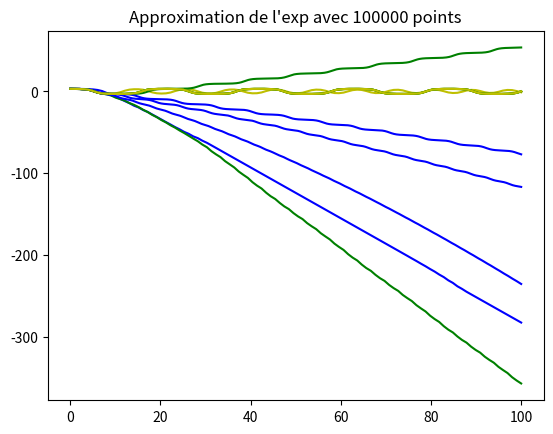

Reproduce this figure in Python.
import numpy as np
from matplotlib import pyplot as plt

# =========== DIFFERENTES METHODES DE RESOLUTION ===========

def euler(f,y0,t):
    Y = np.array([y0]*len(t))
    # print(Y)
    for k in range(1, len(t)):
        Y[k]=(f(t[k-1],Y[k-1]) * (t[k]-t[k-1])) + Y[k-1]
        # print((f(t[k-1],Y[k-1]) * (t[k]-t[k-1])) + Y[k-1])
        # print(Y[k])
    return Y 

def rk2(f, y0, t):
    Y = np.array([y0]*len(t))
    # print(Y)
    for k in range(1, len(t)):
        y_euler = (f(t[k-1],Y[k-1]) * (t[k]-t[k-1])) + Y[k-1]
        a = f((t[k]+t[k-1])/2, (y_euler+Y[k-1])/2)
        Y[k]=a * (t[k]-t[k-1])+Y[k-1]
        # print(Y[k])
    return Y 

def rk4(f, y0, t):
    Y = np.array([y0]*len(t))
    for k in range(0, len(t)-1):
        h = t[k+1]-t[k]
        k1 = f(t[k], Y[k])
        k2 = f(t[k]+h/2,Y[k]+(h*k1)/2)
        k3 = f(t[k]+h/2,Y[k]+(h*k2)/2)
        k4 = f(t[k]+h,Y[k]+h*k3)
        Y[k+1] = Y[k] + (h/6) * (k1 + 2*k2 + 2*k3 + k4)
    return Y 


# =====================================================


if __name__ == "__main__":
    def compare(solution_exacte,phi_,a,b,y0):
        for N in [10**k for k in range(2,6)]:
            interval = np.linspace(a,b, N)
            Y = solution_exacte(interval)
            Y_euler = euler(phi_, y0, interval)
            Y_rk2 = rk2(phi_, y0, interval)
            Y_rk4 = rk4(phi_, y0, interval)


            # print(Y_tilde)

            plt.plot(interval, Y, "r-")
            plt.plot(interval, Y_euler, "b-")
            plt.plot(interval, Y_rk2, "g-")
            plt.plot(interval, Y_rk4, "y-")

            plt.title(f"Approximation de l'exp avec {N} points")
            plt.show()

    def compare_bis(solution_exacte,phi_,a,b,y0):
        for N in [10**k for k in range(2,6)]:
            interval = np.linspace(a,b, N)
            # print(interval)
            # print(solution_exacte(interval))
            # Y = [y[0] for y in solution_exacte(interval)]
            Y_euler = [y[0] for y in euler(phi_, y0, interval)]
            Y_rk2 = [y[0] for y in rk2(phi_, y0, interval)]
            Y_rk4 = [y[0] for y in rk4(phi_, y0, interval)]
            

            # print(Y_tilde)

            # plt.plot(interval, Y, "r-")
            plt.plot(interval, Y_euler, "b-")
            plt.plot(interval, Y_rk2, "g-")
            plt.plot(interval, Y_rk4, "y-")

            plt.title(f"Approximation de l'exp avec {N} points")
            plt.show()


    def phi_exp(t,y):
        return y

    def phi_q5(t,y):
        return (np.cos(t)-y)/(t+1)

    def sol_q5(t):
        return (np.sin(t)-0.5)/(t+1)

    def phi_q6(t,y):
        return 3*(y/t)-5/(t**3)

    def sol_q6_lambda_0(t):
        return 1/(t**2)

    def sol_q6(l):
        return lambda t: l*t**3+t**(-2)

    def phi_q10(t,Y):
        return np.array([Y[1],-np.sin(Y[0])])


    # compare(np.exp, phi_exp, 0,10, 1.0)
    # compare(sol_q5, phi_q5, 0, 10, -0.5)
    # compare(sol_q6_lambda_0, phi_q6, 1.0,10,1.0)

    # Pendule
    # print("hello")
    print(np.array([1.0,1.0])[0])
    compare_bis(lambda x: np.array([1.0,1.0]), phi_q10, 0.0, 100.0, np.array([3.1,0.0]))



